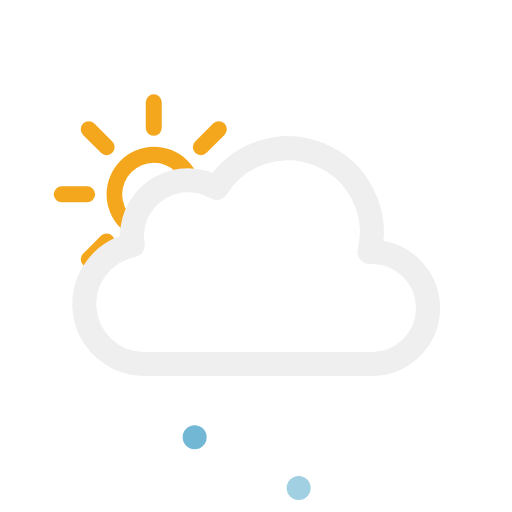
t = 0.00 s
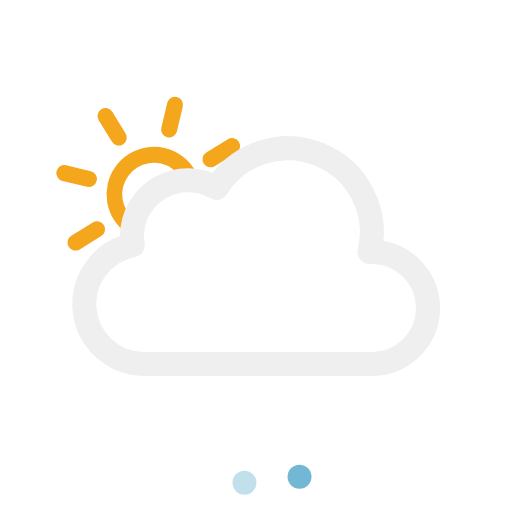
t = 1.67 s
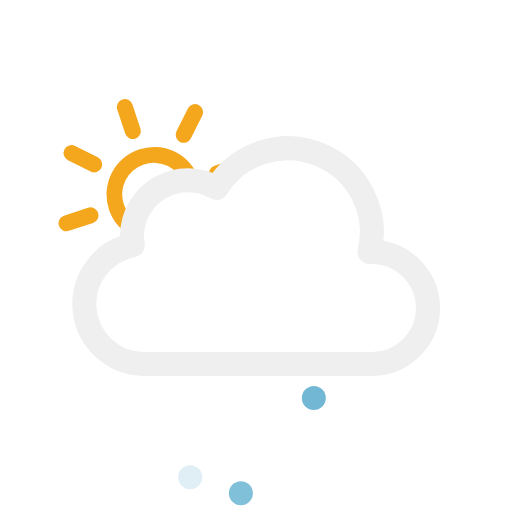
t = 3.33 s
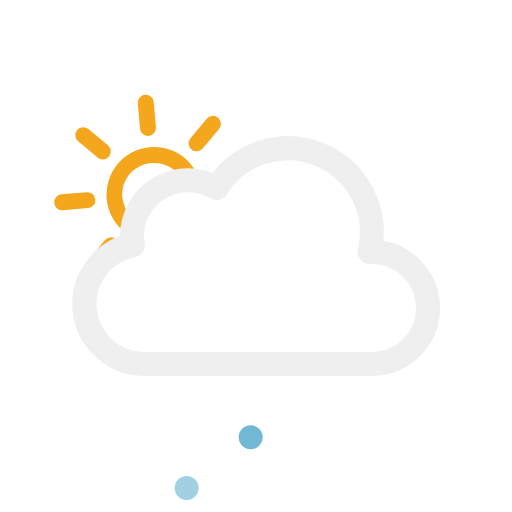
t = 5.00 s
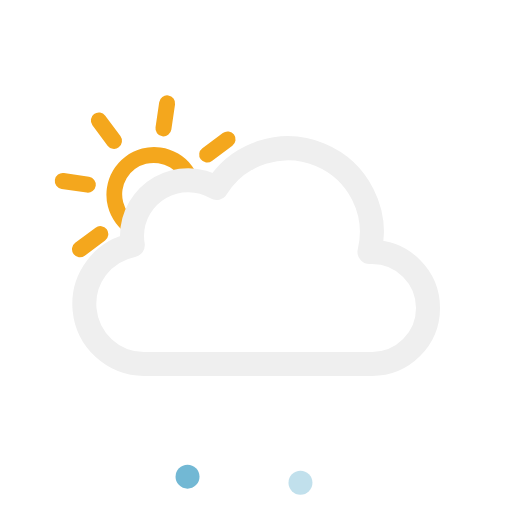
t = 6.67 s
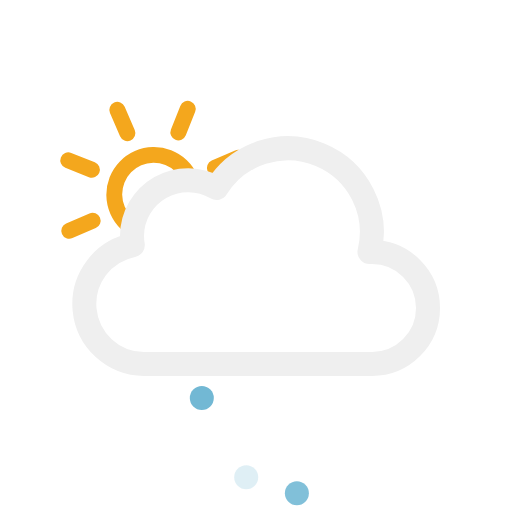
t = 8.33 s

The animated SVG that drew these frames (rendered in a browser with its animation timeline set to each time). Animation: 7 SMIL elements (animate=3,animateTransform=4); frames cover the first 8.33 s, repeats indefinitely.

<svg xmlns="http://www.w3.org/2000/svg" viewBox="0 0 64 64">
	<defs>
		<clipPath id="a">
			<polygon points="10.55 34.21 6.72 30.79 4.72 24.79 5.72 17.79 9.72 12.79 14.72 9.79 20.72 9.79 25.72 10.79 28.72 13.79 31.28 18.15 26.72 22.79 21.72 22.79 16.72 27.79 16.72 30.79 10.55 34.21" fill="none"/>
		</clipPath>
		<clipPath id="b">
			<polygon points="21.17 46.81 18 64 42 64 44.75 46.81 21.17 46.81" fill="none"/>
		</clipPath>
	</defs>
	<g clip-path="url(#a)">
		<g>
			<path d="M19.22,20.34a3.95,3.95,0,1,1-3.95,3.95,4,4,0,0,1,3.95-3.95m0-2a5.95,5.95,0,1,0,6,5.95,6,6,0,0,0-6-5.95Z" fill="#f4a71d"/>
			<line x1="19.22" y1="15.97" x2="19.22" y2="12.79" fill="none" stroke="#f4a71d" stroke-linecap="round" stroke-miterlimit="10" stroke-width="2"/>
			<line x1="19.22" y1="35.79" x2="19.22" y2="32.62" fill="none" stroke="#f4a71d" stroke-linecap="round" stroke-miterlimit="10" stroke-width="2"/>
			<line x1="25.11" y1="18.4" x2="27.35" y2="16.16" fill="none" stroke="#f4a71d" stroke-linecap="round" stroke-miterlimit="10" stroke-width="2"/>
			<line x1="11.09" y1="32.42" x2="13.33" y2="30.18" fill="none" stroke="#f4a71d" stroke-linecap="round" stroke-miterlimit="10" stroke-width="2"/>
			<line x1="13.33" y1="18.4" x2="11.09" y2="16.16" fill="none" stroke="#f4a71d" stroke-linecap="round" stroke-miterlimit="10" stroke-width="2"/>
			<line x1="27.35" y1="32.42" x2="25.11" y2="30.18" fill="none" stroke="#f4a71d" stroke-linecap="round" stroke-miterlimit="10" stroke-width="2"/>
			<line x1="10.89" y1="24.29" x2="7.72" y2="24.29" fill="none" stroke="#f4a71d" stroke-linecap="round" stroke-miterlimit="10" stroke-width="2"/>
			<line x1="30.72" y1="24.29" x2="27.55" y2="24.29" fill="none" stroke="#f4a71d" stroke-linecap="round" stroke-miterlimit="10" stroke-width="2"/>

			<animateTransform attributeName="transform" type="rotate" from="0 19.22 24.293" to="360 19.22 24.293" dur="45s" repeatCount="indefinite"/>
		</g>
	</g>
	<path d="M46.5,31.5l-.32,0a10.49,10.49,0,0,0-19.11-8,7,7,0,0,0-10.57,6,7.21,7.21,0,0,0,.1,1.14A7.5,7.5,0,0,0,18,45.5a4.19,4.19,0,0,0,.5,0v0h28a7,7,0,0,0,0-14Z" fill="none" stroke="#efefef" stroke-linejoin="round" stroke-width="3"/>
	<g clip-path="url(#b)">
		<g>
			<circle cx="32" cy="50" r="1.5" fill="#72b8d4"/>
			<animateTransform attributeName="transform" type="translate" values="2 -10; -2 12; -1 9" dur="0.6s" repeatCount="indefinite"/>
			<animate attributeName="opacity" values="1;1;0" dur="0.6s" repeatCount="indefinite"/>
		</g>
		<g>
			<circle cx="39" cy="50" r="1.5" fill="#72b8d4"/>
			<animateTransform attributeName="transform" type="translate" values="2 -10; -2 12; -1 9" dur="0.6s" begin="-0.4s" repeatCount="indefinite"/>
			<animate attributeName="opacity" values="1;1;0" dur="0.6s" begin="-0.4s" repeatCount="indefinite"/>
		</g>
		<g>
			<circle cx="25" cy="50" r="1.5" fill="#72b8d4"/>
			<animateTransform attributeName="transform" type="translate" values="2 -10; -2 12; -1 9" dur="0.6s" begin="-0.2s" repeatCount="indefinite"/>
			<animate attributeName="opacity" values="1;1;0" dur="0.6s" begin="-0.2s" repeatCount="indefinite"/>
		</g>
	</g>
</svg>
